Run: headless pygame with SDL's dummy video driver; simulated clock (each Clock.tick advances the game by its frame time, no real sleeping); random seed 0; keys injected as events and as key.get_pressed() state; no mouse input.
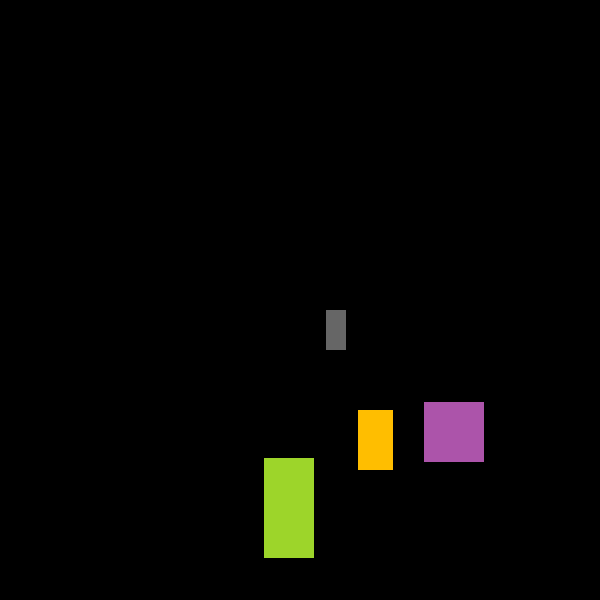
Frame 1 of 4 · flips 1–60 · no input
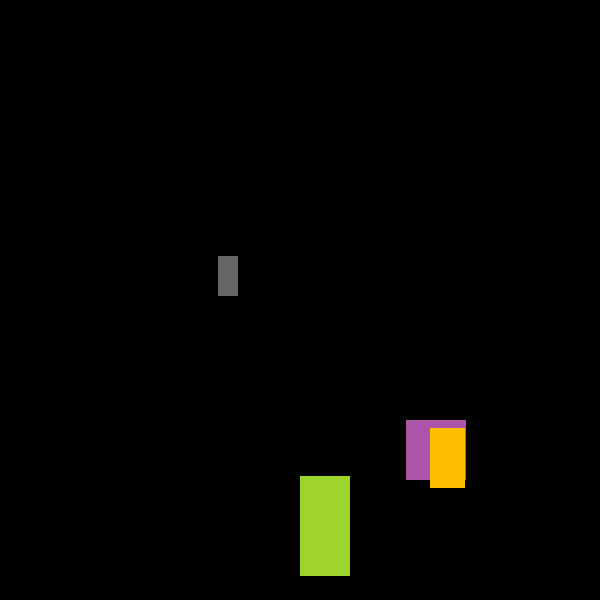
Frame 2 of 4 · flips 61–180 · tapped SPACE, RETURN · held RIGHT (→), D
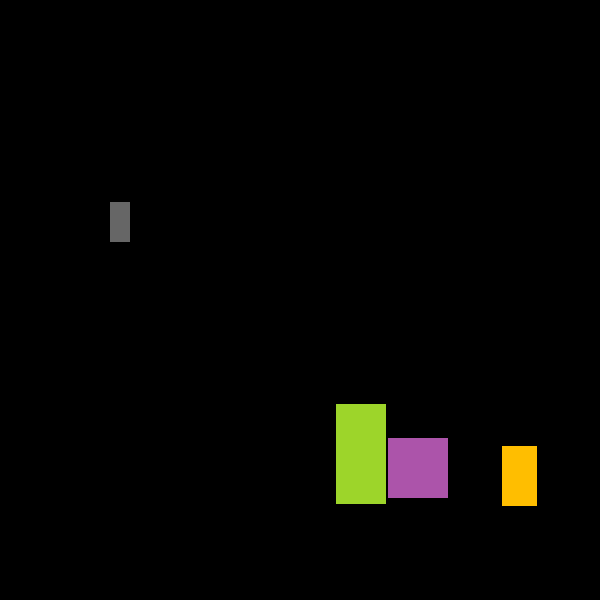
Frame 3 of 4 · flips 181–300 · held DOWN (↓), S
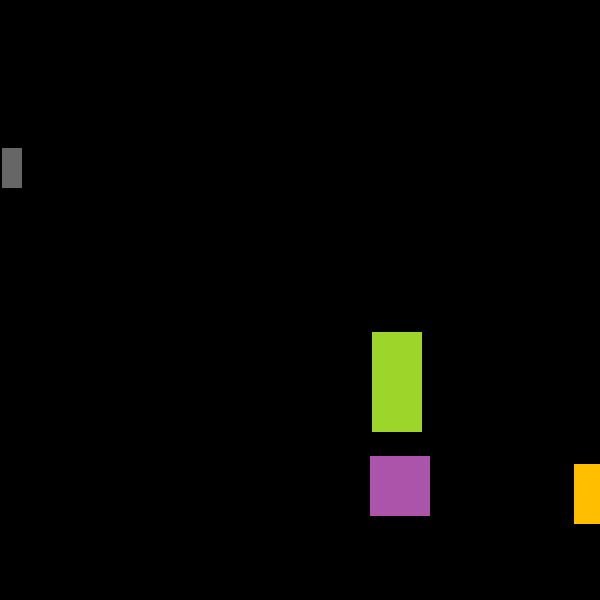
Frame 4 of 4 · flips 301–420 · held LEFT (←), A, UP (↑), W

The pygame program that drew these frames:

import pygame, sys, time
from pygame.locals import *

# Set up pygame.
pygame.init()

# Set up the window.
WINDOWWIDTH = 600
WINDOWHEIGHT = 600
windowSurface = pygame.display.set_mode((WINDOWWIDTH, WINDOWHEIGHT), 0, 32)
pygame.display.set_caption('Animation')

# Set up direction variables.
DOWNLEFT = 'downleft'
DOWNRIGHT = 'downright'
UPLEFT = 'upleft'
UPRIGHT = 'upright'
MOVESPEED = 9;

# Set up the colors.
BLACK = (0, 0, 0)
GREEN = (157, 213, 42)
GREY = (102, 102, 102)
PURPLE = (172, 84, 170)
YELLOW = (255, 190, 0)
MAROON = (150, 0, 53)

# Set up the box data structure.
b1 = {'rect':pygame.Rect(300, 80, 50, 100), 'color':GREEN, 'dir':UPRIGHT}
b2 = {'rect':pygame.Rect(200, 220, 20, 40), 'color':GREY, 'dir':UPLEFT}
b3 = {'rect':pygame.Rect(100, 150, 60, 60), 'color':PURPLE, 'dir':DOWNLEFT}
b4 = {'rect':pygame.Rect(250, 140, 35, 60), 'color':YELLOW, 'dir':DOWNRIGHT}
#b5 = {'rect':pygame.draw.circle(250, 140, 35, 60), 'color':MAROON, 'dir':DOWNRIGHT}
boxes = [b1, b2, b3, b4]

# Run the game loop.
while True:
    # Check for the QUIT event.
    for event in pygame.event.get():
        if event.type == QUIT:
            pygame.quit()
            sys.exit()
    
    # Draw the background onto the surface.
    windowSurface.fill(BLACK)
    for b in boxes:
        # Move the box data structure.
        if b['dir'] == DOWNLEFT:
            b['rect'].left -= MOVESPEED
            b['rect'].top += MOVESPEED
        if b['dir'] == DOWNRIGHT:
            b['rect'].left += MOVESPEED
            b['rect'].top += MOVESPEED
        if b['dir'] == UPLEFT:
            b['rect'].left -= MOVESPEED
            b['rect'].top -= MOVESPEED
        if b['dir'] == UPRIGHT:
            b['rect'].left += MOVESPEED
            b['rect'].top -= MOVESPEED
        
        # Check whether the box has moved out of the window.
        if b['rect'].top < 0:
            # The box has moved past the top.
            if b['dir'] == UPLEFT:
                b['dir'] = DOWNLEFT
            if b['dir'] == UPRIGHT:
                b['dir'] = DOWNRIGHT

        if b['rect'].bottom > WINDOWHEIGHT:
            # The box has moved past the bottom.
            if b['dir'] == DOWNLEFT:
                b['dir'] = UPLEFT
            if b['dir'] == DOWNRIGHT:
                b['dir'] = UPRIGHT
        if b['rect'].left < 0:
            # The box has moved past the left side.
            if b['dir'] == DOWNLEFT:
                b['dir'] = DOWNRIGHT
            if b['dir'] == UPLEFT:
                b['dir'] = UPRIGHT
        if b['rect'].right > WINDOWWIDTH:
            # The box has moved past the right side.
            if b['dir'] == DOWNRIGHT:
                b['dir'] = DOWNLEFT
            if b['dir'] == UPRIGHT:
                b['dir'] = UPLEFT
        
        # Draw the box onto the surface.
        pygame.draw.rect(windowSurface, b['color'], b['rect'])
    
    # Draw the window onto the screen.
    pygame.display.update()
    time.sleep(0.02)
